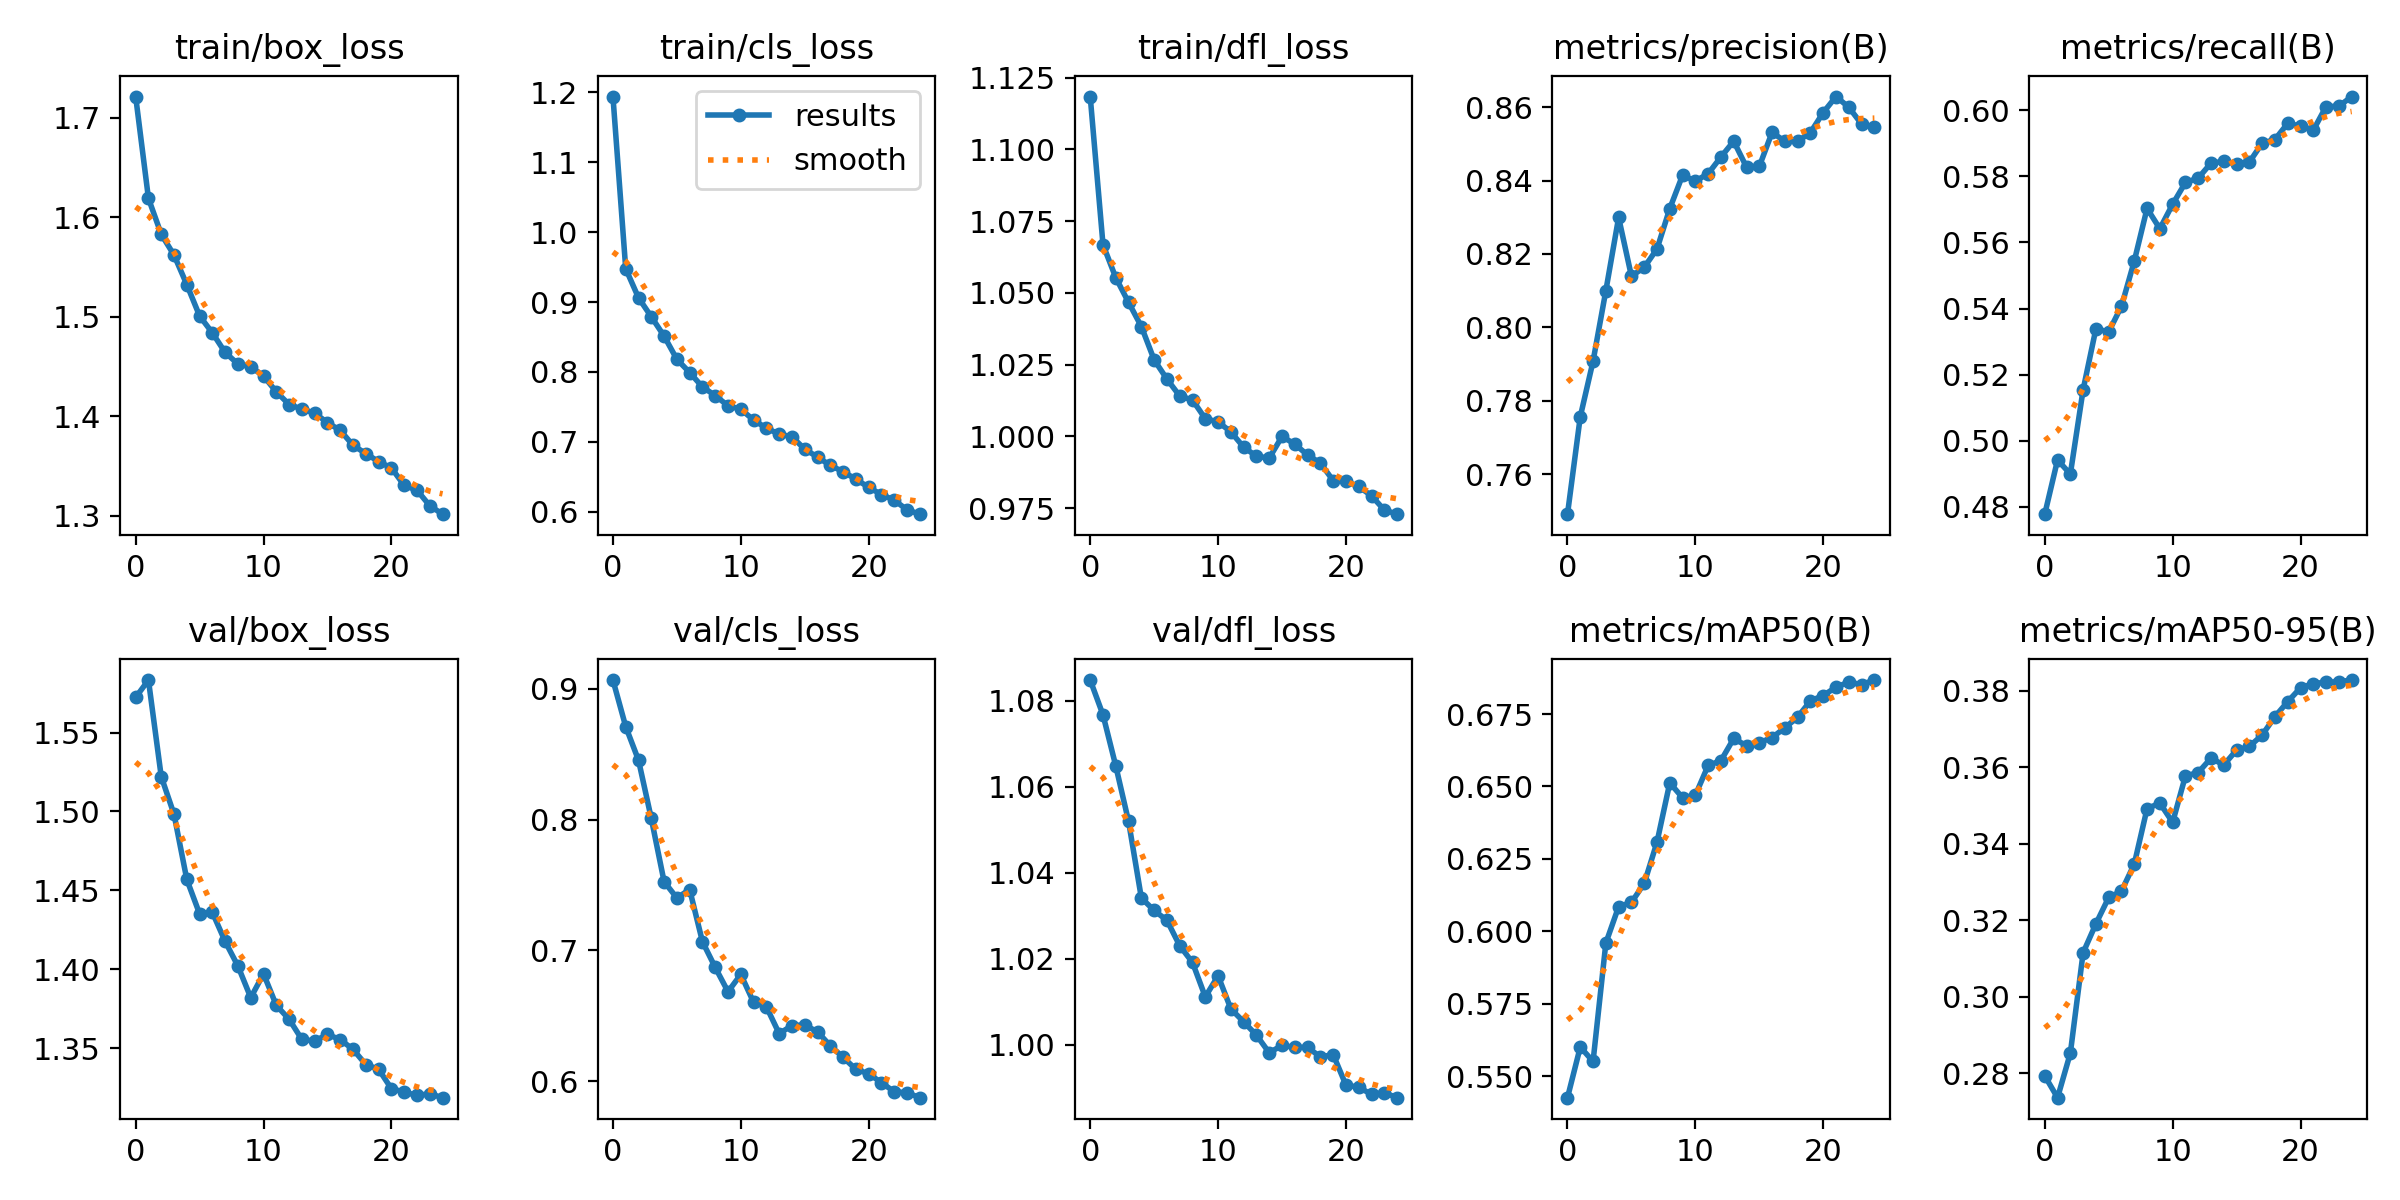

Source data for this figure (header and first rows):
epoch, train/box_loss, train/cls_loss, train/dfl_loss, metrics/precision(B), metrics/recall(B), metrics/mAP50(B), metrics/mAP50-95(B), val/box_loss, val/cls_loss, val/dfl_loss, lr/pg0, lr/pg1, lr/pg2
0, 1.721, 1.194, 1.118, 0.7492, 0.4778, 0.5426, 0.2794, 1.572, 0.9068, 1.085, 0.0006658, 0.0006658, 0.0006658
1, 1.619, 0.9476, 1.067, 0.7757, 0.4942, 0.5601, 0.2737, 1.583, 0.8711, 1.077, 0.00128, 0.00128, 0.00128
2, 1.583, 0.9061, 1.055, 0.7908, 0.49, 0.5551, 0.2853, 1.522, 0.8455, 1.065, 0.001841, 0.001841, 0.001841
3, 1.562, 0.8789, 1.047, 0.81, 0.5155, 0.596, 0.3115, 1.498, 0.8009, 1.052, 0.001762, 0.001762, 0.001762
4, 1.532, 0.8513, 1.038, 0.8299, 0.5339, 0.6085, 0.3191, 1.457, 0.7526, 1.034, 0.001762, 0.001762, 0.001762
5, 1.501, 0.8181, 1.027, 0.814, 0.5329, 0.61, 0.326, 1.435, 0.7401, 1.031, 0.001683, 0.001683, 0.001683
6, 1.484, 0.7992, 1.02, 0.8164, 0.5407, 0.6165, 0.3276, 1.436, 0.7466, 1.029, 0.001604, 0.001604, 0.001604
7, 1.464, 0.7785, 1.014, 0.8214, 0.5543, 0.6308, 0.3347, 1.418, 0.7067, 1.023, 0.001525, 0.001525, 0.001525
8, 1.452, 0.7662, 1.013, 0.8324, 0.5703, 0.6513, 0.3492, 1.402, 0.687, 1.019, 0.001446, 0.001446, 0.001446
9, 1.45, 0.7516, 1.006, 0.8414, 0.5641, 0.6461, 0.3507, 1.382, 0.6684, 1.011, 0.001366, 0.001366, 0.001366
10, 1.44, 0.7467, 1.005, 0.8398, 0.5715, 0.647, 0.3456, 1.397, 0.6816, 1.016, 0.001287, 0.001287, 0.001287
11, 1.425, 0.7312, 1.002, 0.8418, 0.5781, 0.6572, 0.3578, 1.377, 0.6603, 1.008, 0.001208, 0.001208, 0.001208
12, 1.412, 0.7196, 0.9963, 0.8464, 0.5794, 0.6589, 0.3586, 1.368, 0.6569, 1.005, 0.001129, 0.001129, 0.001129
13, 1.407, 0.711, 0.9931, 0.8507, 0.5839, 0.6666, 0.3624, 1.355, 0.6363, 1.002, 0.00105, 0.00105, 0.00105
14, 1.403, 0.7073, 0.9925, 0.8437, 0.5845, 0.6641, 0.3606, 1.355, 0.6425, 0.9981, 0.0009704, 0.0009704, 0.0009704
15, 1.394, 0.6895, 1, 0.8438, 0.5837, 0.6651, 0.3645, 1.359, 0.6429, 0.9998, 0.0008912, 0.0008912, 0.0008912
16, 1.386, 0.6783, 0.9973, 0.8531, 0.5843, 0.6669, 0.3654, 1.355, 0.6377, 0.9993, 0.000812, 0.000812, 0.000812
17, 1.371, 0.6663, 0.9935, 0.8507, 0.59, 0.6702, 0.3684, 1.349, 0.627, 0.9994, 0.0007328, 0.0007328, 0.0007328
18, 1.363, 0.6573, 0.9908, 0.8506, 0.5911, 0.6739, 0.3733, 1.34, 0.6182, 0.9971, 0.0006536, 0.0006536, 0.0006536
19, 1.354, 0.6466, 0.9846, 0.8531, 0.596, 0.6795, 0.3771, 1.337, 0.609, 0.9977, 0.0005744, 0.0005744, 0.0005744
20, 1.348, 0.635, 0.9843, 0.8585, 0.5951, 0.6814, 0.3808, 1.324, 0.6056, 0.9906, 0.0004952, 0.0004952, 0.0004952
21, 1.331, 0.6246, 0.9826, 0.8629, 0.5939, 0.6843, 0.3819, 1.322, 0.5988, 0.9901, 0.000416, 0.000416, 0.000416
22, 1.326, 0.6167, 0.9793, 0.8599, 0.6011, 0.686, 0.3822, 1.32, 0.5919, 0.9884, 0.0003368, 0.0003368, 0.0003368
23, 1.31, 0.6028, 0.9744, 0.8554, 0.6011, 0.6852, 0.3824, 1.321, 0.5911, 0.9888, 0.0002576, 0.0002576, 0.0002576
24, 1.302, 0.5966, 0.9729, 0.8547, 0.6041, 0.6867, 0.3828, 1.319, 0.5873, 0.9877, 0.0001784, 0.0001784, 0.0001784
